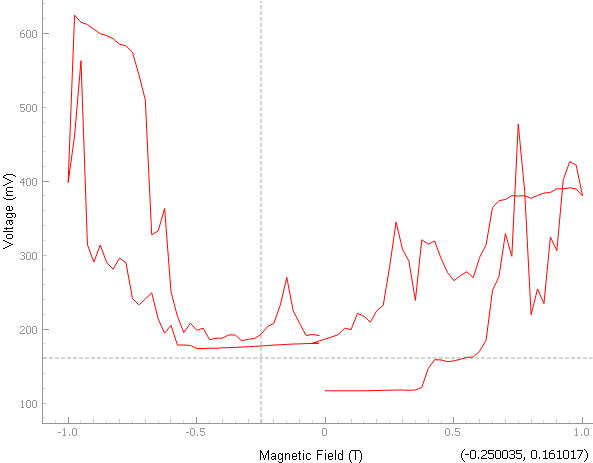

The file beside this chart, header and first rows:
#Procedure: <__main__.CryoProcedure>
#Parameters:
#?Constant to convert from field to curr…
#?Field Step: 0.025 T
#?Magnet Ramp Rate: 0.1 A/s
#?Max Field: 1 T
#?Min Field: -1 T
#?Number of power line cycles aka. measu…
#?Amperage of heater: 1.414 A
#?Set Current: 0.003 A
#?Set temperature: 10 K
#?Time per measurement: 0.1 s
#Data:
Resistance (ohm), Voltage (V), Magnetic Field (T)
38.9, 0.1167, 9e-05
38.9, 0.1167, 0.02504
38.9, 0.1167, 0.05011
38.91, 0.1167, 0.07505
38.91, 0.1167, 0.1001
38.91, 0.1167, 0.125
38.91, 0.1167, 0.1501
38.94, 0.1168, 0.1751
39.02, 0.1171, 0.2001
39.12, 0.1174, 0.2251
39.16, 0.1175, 0.2501
39.23, 0.1177, 0.2751
39.23, 0.1177, 0.3001
39.12, 0.1174, 0.3251
39.25, 0.1178, 0.3502
40.44, 0.1213, 0.3751
48.9, 0.1467, 0.4001
52.92, 0.1588, 0.4251
52.8, 0.1584, 0.4501
52.01, 0.156, 0.4752
52.37, 0.1571, 0.5001
53.11, 0.1593, 0.5251
53.96, 0.1619, 0.5501
54.14, 0.1624, 0.5751
56.73, 0.1702, 0.6001
61.71, 0.1851, 0.6251
84.22, 0.2527, 0.6502
90.28, 0.2708, 0.6751
109.7, 0.329, 0.7002
99.48, 0.2984, 0.7251
159.1, 0.4774, 0.7502
128.8, 0.3863, 0.7752
73.16, 0.2195, 0.8001
84.78, 0.2543, 0.8251
78.2, 0.2346, 0.8502
108.2, 0.3246, 0.8751
102, 0.306, 0.9002
134, 0.4019, 0.9251
142.1, 0.4264, 0.9502
140.6, 0.4219, 0.9752
126.7, 0.3801, 1
129.8, 0.3894, 0.9752
130.4, 0.3911, 0.9502
129.8, 0.3895, 0.9251
129.9, 0.3898, 0.9002
128.3, 0.3849, 0.8752
127.9, 0.3838, 0.8502
... 113 more rows
